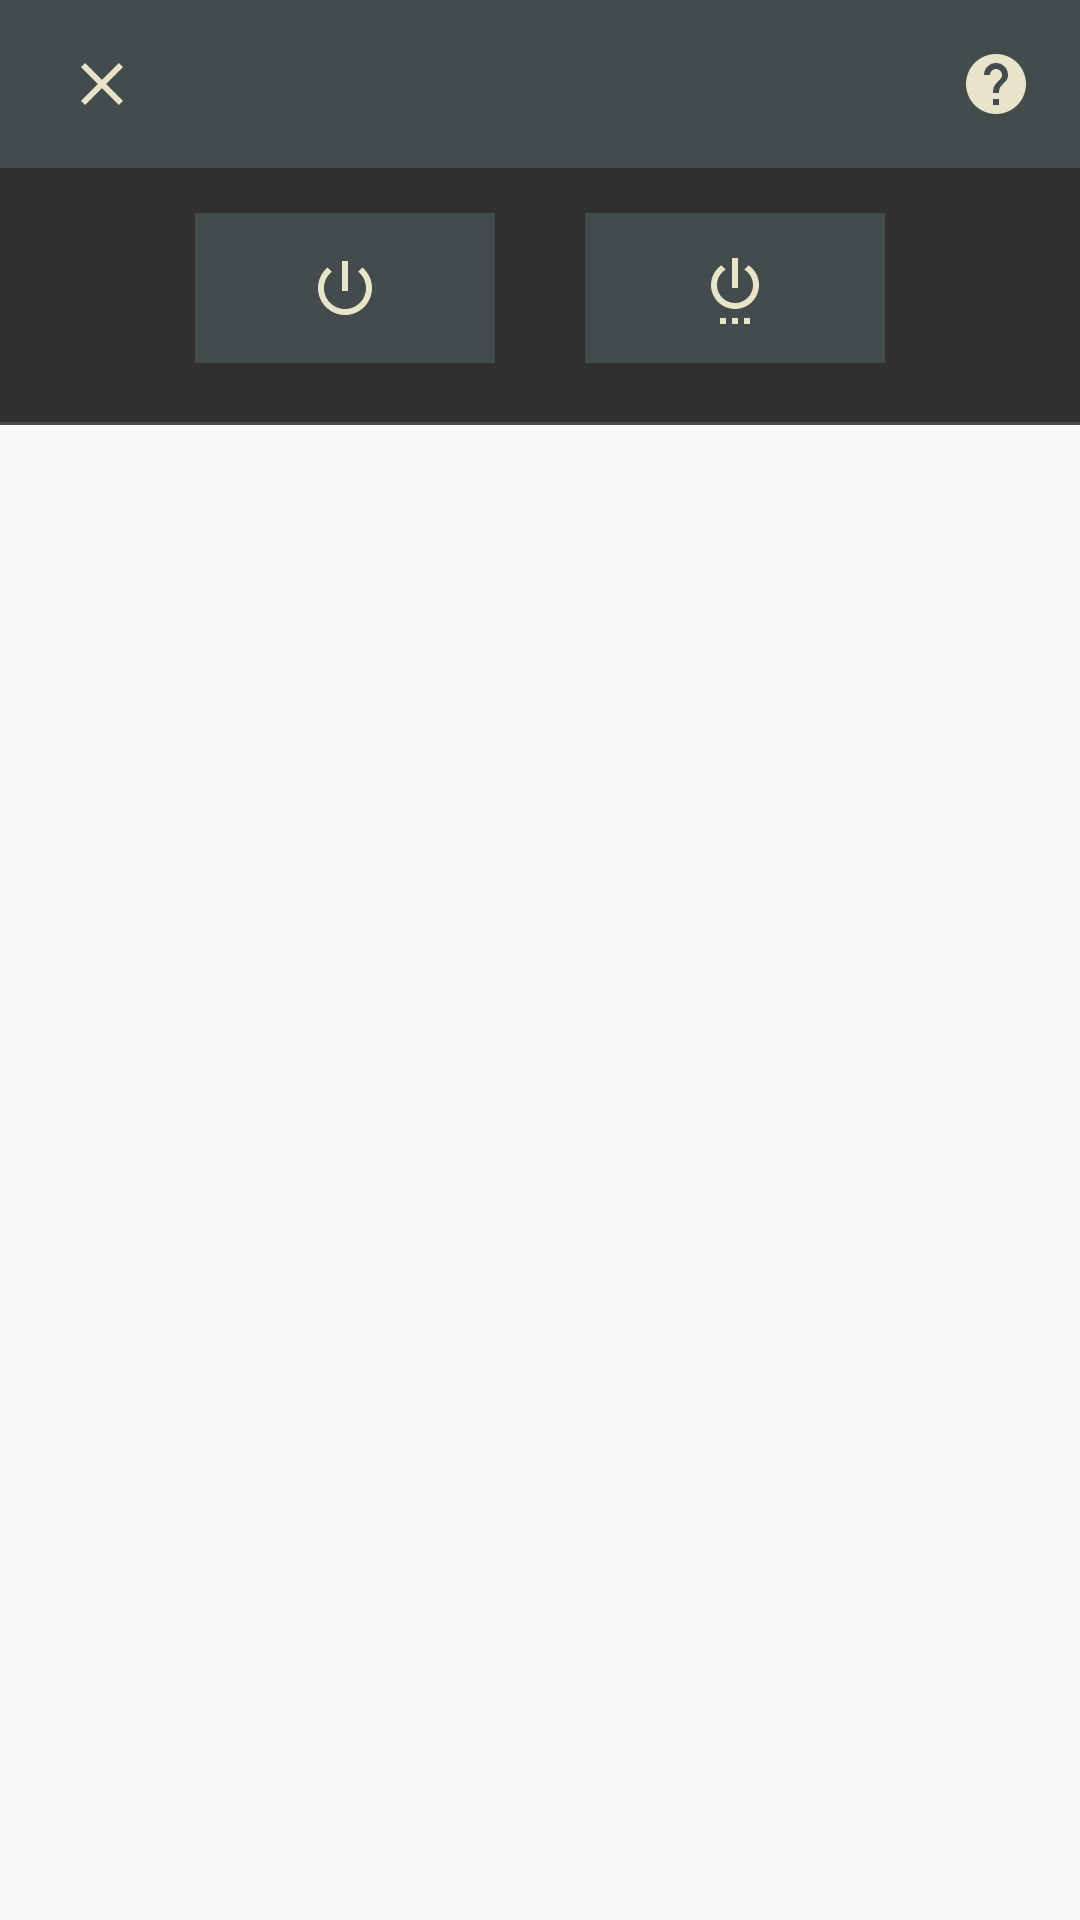

Layout XML and referenced resources for this Android screen:
<!-- AndroidManifest.xml: application theme AppTheme2 -->
<!-- res/layout/shutdown_control_dialog.xml -->
<?xml version="1.0" encoding="utf-8"?>
<androidx.coordinatorlayout.widget.CoordinatorLayout xmlns:android="http://schemas.android.com/apk/res/android"
    xmlns:app="http://schemas.android.com/apk/res-auto"
    android:id="@+id/shutdownRootLayout"
    android:layout_width="match_parent"
    android:layout_height="wrap_content"
    android:background="@color/transparent">

    <com.google.android.material.appbar.AppBarLayout
        android:id="@+id/shutdownAppBar"
        android:layout_width="match_parent"
        android:layout_height="?attr/actionBarSize"
        app:elevation="0dp">

        <androidx.appcompat.widget.Toolbar
            android:id="@+id/toolbar"
            android:layout_width="match_parent"
            android:layout_height="?attr/actionBarSize"
            android:paddingStart="6dp"
            android:paddingEnd="16dp"
            app:contentInsetStartWithNavigation="0dp"
            app:navigationIcon="@drawable/ic_close_black_24dp">

            <androidx.appcompat.widget.AppCompatImageButton
                android:id="@+id/helpButton"
                android:layout_width="wrap_content"
                android:layout_height="wrap_content"
                android:layout_gravity="end"
                android:background="@color/transparent"
                android:src="@drawable/ic_help_black_24dp" />

        </androidx.appcompat.widget.Toolbar>

    </com.google.android.material.appbar.AppBarLayout>


    <LinearLayout
        android:id="@+id/contentRoot"
        android:layout_width="match_parent"
        android:layout_height="wrap_content"
        android:layout_marginTop="?attr/actionBarSize"
        android:background="?attr/dialogColor"
        android:orientation="vertical"
        android:padding="@dimen/margin_small">

        <include layout="@layout/shutdown_button_bar" />

        <include layout="@layout/shutdown_details" />

        <include layout="@layout/shutdown_delayed_button_bar" />

    </LinearLayout>

    <androidx.appcompat.widget.AppCompatImageView
        android:id="@+id/cutuoutOverlay"
        android:layout_width="0dp"
        android:layout_height="0dp"/>

    <androidx.appcompat.widget.AppCompatTextView
        android:id="@+id/helptText"
        android:layout_width="match_parent"
        android:layout_height="wrap_content"
        android:layout_centerHorizontal="true"
        android:textAlignment="center"
        android:textColor="?attr/colorPrimaryDark"
        android:textSize="14sp"
        android:visibility="invisible"
        app:layout_anchor="@id/nexthelpPage"
        app:layout_anchorGravity="top" />



    <androidx.appcompat.widget.AppCompatImageButton
        android:id="@+id/nexthelpPage"
        android:layout_width="wrap_content"
        android:layout_height="wrap_content"
        android:layout_marginEnd="@dimen/margin_big"
        android:background="@color/transparent"
        android:padding="@dimen/margin_small"
        android:src="@drawable/ic_chevron_right_black_24dp"
        android:visibility="invisible"
        app:layout_anchor="@id/contentRoot"
        app:layout_anchorGravity="bottom|end" />

    <FrameLayout
        android:layout_width="match_parent"
        android:layout_height="1dp"
        android:background="?attr/colorPrimary"
        app:layout_anchor="@id/contentRoot"
        app:layout_anchorGravity="bottom"
        />

</androidx.coordinatorlayout.widget.CoordinatorLayout>
<!-- res/layout/shutdown_button_bar.xml (included above) -->
<?xml version="1.0" encoding="utf-8"?>
<LinearLayout xmlns:android="http://schemas.android.com/apk/res/android"
    android:id="@+id/shutdownControlsPanel"
    android:layout_width="match_parent"
    android:layout_height="wrap_content"
    android:layout_marginBottom="5dp"
    android:background="?attr/dialogColor"
    android:orientation="horizontal">

    <FrameLayout
        android:layout_width="0dp"
        android:layout_height="match_parent"
        android:layout_weight="1" />

    <androidx.appcompat.widget.AppCompatImageButton
        android:id="@+id/shutdownNow"
        android:layout_width="0dp"
        android:layout_height="50dp"
        android:layout_weight="2"
        android:background="?attr/colorPrimary"
        android:onClick="onShutdownNowClicked"
        android:paddingBottom="15dp"
        android:paddingEnd="20dp"
        android:paddingStart="20dp"
        android:paddingTop="15dp"
        android:layout_marginEnd="@dimen/margin_small"
        android:src="@drawable/ic_power_settings_new_black_24dp" />

    <ViewSwitcher
        android:id="@+id/delayedViewSwitcher"
        android:layout_width="0dp"
        android:layout_height="50dp"
        android:layout_marginStart="@dimen/margin_small"
        android:layout_weight="2">

        <androidx.appcompat.widget.AppCompatImageButton
            android:id="@+id/shutdownDelayedStart"
            android:layout_width="match_parent"
            android:layout_height="match_parent"
            android:background="?attr/colorPrimary"
            android:onClick="onShutdownDelayedClicked"
            android:paddingBottom="15dp"
            android:paddingEnd="20dp"
            android:paddingStart="20dp"
            android:paddingTop="15dp"
            android:src="@drawable/ic_settings_power_black_24dp" />

        <androidx.appcompat.widget.AppCompatImageButton
            android:id="@+id/abortShutdown"
            android:layout_width="match_parent"
            android:layout_height="match_parent"
            android:background="?attr/colorPrimary"
            android:onClick="onAbortShutdownClicked"
            android:paddingBottom="15dp"
            android:paddingEnd="20dp"
            android:paddingStart="20dp"
            android:paddingTop="15dp"
            android:src="@drawable/ic_cancel_black_24dp" />

    </ViewSwitcher>

    <FrameLayout
        android:layout_width="0dp"
        android:layout_height="match_parent"
        android:layout_weight="1" />

</LinearLayout>
<!-- res/layout/shutdown_details.xml (included above) -->
<?xml version="1.0" encoding="utf-8"?>
<RelativeLayout xmlns:android="http://schemas.android.com/apk/res/android"
    android:id="@+id/delayedShutdownConfigurationPanel"
    android:layout_width="match_parent"
    android:layout_height="wrap_content"
    android:layout_weight="1"
    android:background="@color/transparent"
    android:visibility="gone">

    <ViewSwitcher
        android:id="@+id/timePickerSwitcher"
        android:layout_width="match_parent"
        android:layout_height="match_parent"
        >

        <TimePicker
            android:id="@+id/shutdownDelayedTimePicker"
            android:layout_width="match_parent"
            android:layout_height="match_parent"
            />

        <RelativeLayout
            android:id="@+id/shutdownCounterPanel"
            android:layout_width="match_parent"
            android:layout_height="match_parent">

            <TextView
                android:id="@+id/shutdownCounter"
                android:layout_width="wrap_content"
                android:layout_height="wrap_content"
                android:layout_centerInParent="true"
                android:textAlignment="center"
                android:textColor="?attr/colorPrimaryDark"
                android:textSize="20sp"/>

        </RelativeLayout>

    </ViewSwitcher>

</RelativeLayout>
<!-- res/layout/shutdown_delayed_button_bar.xml (included above) -->
<?xml version="1.0" encoding="utf-8"?>
<LinearLayout xmlns:android="http://schemas.android.com/apk/res/android"
    xmlns:tools="http://schemas.android.com/tools"
    android:layout_width="match_parent"
    android:layout_height="wrap_content"
    android:orientation="horizontal"
    android:paddingTop="10dp"
    android:paddingBottom="10dp"
    tools:showIn="@layout/shutdown_details"
    android:id="@+id/shutdownButtonBar"
    android:visibility="gone"
    >

    <FrameLayout
        android:layout_width="0dp"
        android:layout_height="wrap_content"
        android:layout_weight="0.5" />

    <androidx.appcompat.widget.AppCompatImageButton
        android:id="@+id/timePickerMoreOptions"
        android:layout_width="0dp"
        android:layout_height="wrap_content"
        android:layout_marginEnd="@dimen/margin_small"
        android:layout_weight="1"
        android:background="?attr/colorPrimary"
        android:onClick="onShutdownDelayedMoreOptionsClicked"
        android:paddingStart="20dp"
        android:paddingTop="15dp"
        android:paddingEnd="20dp"
        android:paddingBottom="15dp"
        android:src="@drawable/ic_volume_up_black_24dp" />

    <androidx.appcompat.widget.AppCompatImageButton
        android:id="@+id/timePickerSetButton"
        android:layout_width="0dp"
        android:layout_height="wrap_content"
        android:layout_marginStart="@dimen/margin_small"
        android:layout_weight="1"
        android:background="?attr/colorPrimary"
        android:onClick="onTimeSetClicked"
        android:paddingStart="20dp"
        android:paddingTop="15dp"
        android:paddingEnd="20dp"
        android:paddingBottom="15dp"
        android:src="@drawable/ic_done_black_24dp" />

    <FrameLayout
        android:layout_width="0dp"
        android:layout_height="wrap_content"
        android:layout_weight="0.5" />

</LinearLayout>
<!-- resources referenced by this layout -->
<resources>
  <color name="transparent">#00ABCDEF</color>
  <dimen name="margin_big">30dp</dimen>
  <dimen name="margin_small">15dp</dimen>
  <!-- drawable ic_cancel_black_24dp (drawable) -->
  <vector android:height="24dp" android:tint="?attr/colorPrimaryDark"
      android:viewportHeight="24.0" android:viewportWidth="24.0"
      android:width="24dp" xmlns:android="http://schemas.android.com/apk/res/android">
      <path android:fillColor="#FF000000" android:pathData="M12,2C6.47,2 2,6.47 2,12s4.47,10 10,10 10,-4.47 10,-10S17.53,2 12,2zM17,15.59L15.59,17 12,13.41 8.41,17 7,15.59 10.59,12 7,8.41 8.41,7 12,10.59 15.59,7 17,8.41 13.41,12 17,15.59z"/>
  </vector>
  <!-- drawable ic_chevron_right_black_24dp (drawable) -->
  <vector android:height="24dp" android:tint="?attr/colorPrimaryDark"
      android:viewportHeight="24.0" android:viewportWidth="24.0"
      android:width="24dp" xmlns:android="http://schemas.android.com/apk/res/android">
      <path android:fillColor="#FF000000" android:pathData="M10,6L8.59,7.41 13.17,12l-4.58,4.59L10,18l6,-6z"/>
  </vector>
  <!-- drawable ic_close_black_24dp (drawable) -->
  <vector android:height="24dp" android:tint="?attr/colorPrimaryDark"
      android:viewportHeight="24.0" android:viewportWidth="24.0"
      android:width="24dp" xmlns:android="http://schemas.android.com/apk/res/android">
      <path android:fillColor="#FF000000" android:pathData="M19,6.41L17.59,5 12,10.59 6.41,5 5,6.41 10.59,12 5,17.59 6.41,19 12,13.41 17.59,19 19,17.59 13.41,12z"/>
  </vector>
  <!-- drawable ic_done_black_24dp (drawable) -->
  <vector android:height="24dp" android:tint="?attr/colorPrimaryDark"
      android:viewportHeight="24.0" android:viewportWidth="24.0"
      android:width="24dp" xmlns:android="http://schemas.android.com/apk/res/android">
      <path android:fillColor="#FF000000" android:pathData="M9,16.2L4.8,12l-1.4,1.4L9,19 21,7l-1.4,-1.4L9,16.2z"/>
  </vector>
  <!-- drawable ic_power_settings_new_black_24dp (drawable) -->
  <vector android:height="24dp" android:tint="?attr/colorPrimaryDark"
      android:viewportHeight="24.0" android:viewportWidth="24.0"
      android:width="24dp" xmlns:android="http://schemas.android.com/apk/res/android">
      <path android:fillColor="#FF000000" android:pathData="M13,3h-2v10h2L13,3zM17.83,5.17l-1.42,1.42C17.99,7.86 19,9.81 19,12c0,3.87 -3.13,7 -7,7s-7,-3.13 -7,-7c0,-2.19 1.01,-4.14 2.58,-5.42L6.17,5.17C4.23,6.82 3,9.26 3,12c0,4.97 4.03,9 9,9s9,-4.03 9,-9c0,-2.74 -1.23,-5.18 -3.17,-6.83z"/>
  </vector>
  <!-- drawable ic_volume_up_black_24dp (drawable) -->
  <vector android:height="24dp" android:tint="?attr/colorPrimaryDark"
      android:viewportHeight="24.0" android:viewportWidth="24.0"
      android:width="24dp" xmlns:android="http://schemas.android.com/apk/res/android">
      <path android:fillColor="#FF000000" android:pathData="M3,9v6h4l5,5L12,4L7,9L3,9zM16.5,12c0,-1.77 -1.02,-3.29 -2.5,-4.03v8.05c1.48,-0.73 2.5,-2.25 2.5,-4.02zM14,3.23v2.06c2.89,0.86 5,3.54 5,6.71s-2.11,5.85 -5,6.71v2.06c4.01,-0.91 7,-4.49 7,-8.77s-2.99,-7.86 -7,-8.77z"/>
  </vector>
  <style name="AppTheme2" parent="Theme.AppCompat.Light.NoActionBar">
          <item name="colorPrimary">@color/darkGrey</item>
          <item name="colorPrimaryDark">@color/dirtyWhite</item>
          <item name="colorSecondary">@color/black</item>
          <item name="colorAccent">@color/darkGrey</item>
          <item name="dialogColor">@color/lightBlack</item>
      </style>
  <color name="darkGrey">#434B4D</color>
  <color name="dirtyWhite">#E8E4C9</color>
  <color name="black">#191A1B</color>
  <color name="lightBlack">#303030</color>
</resources>
